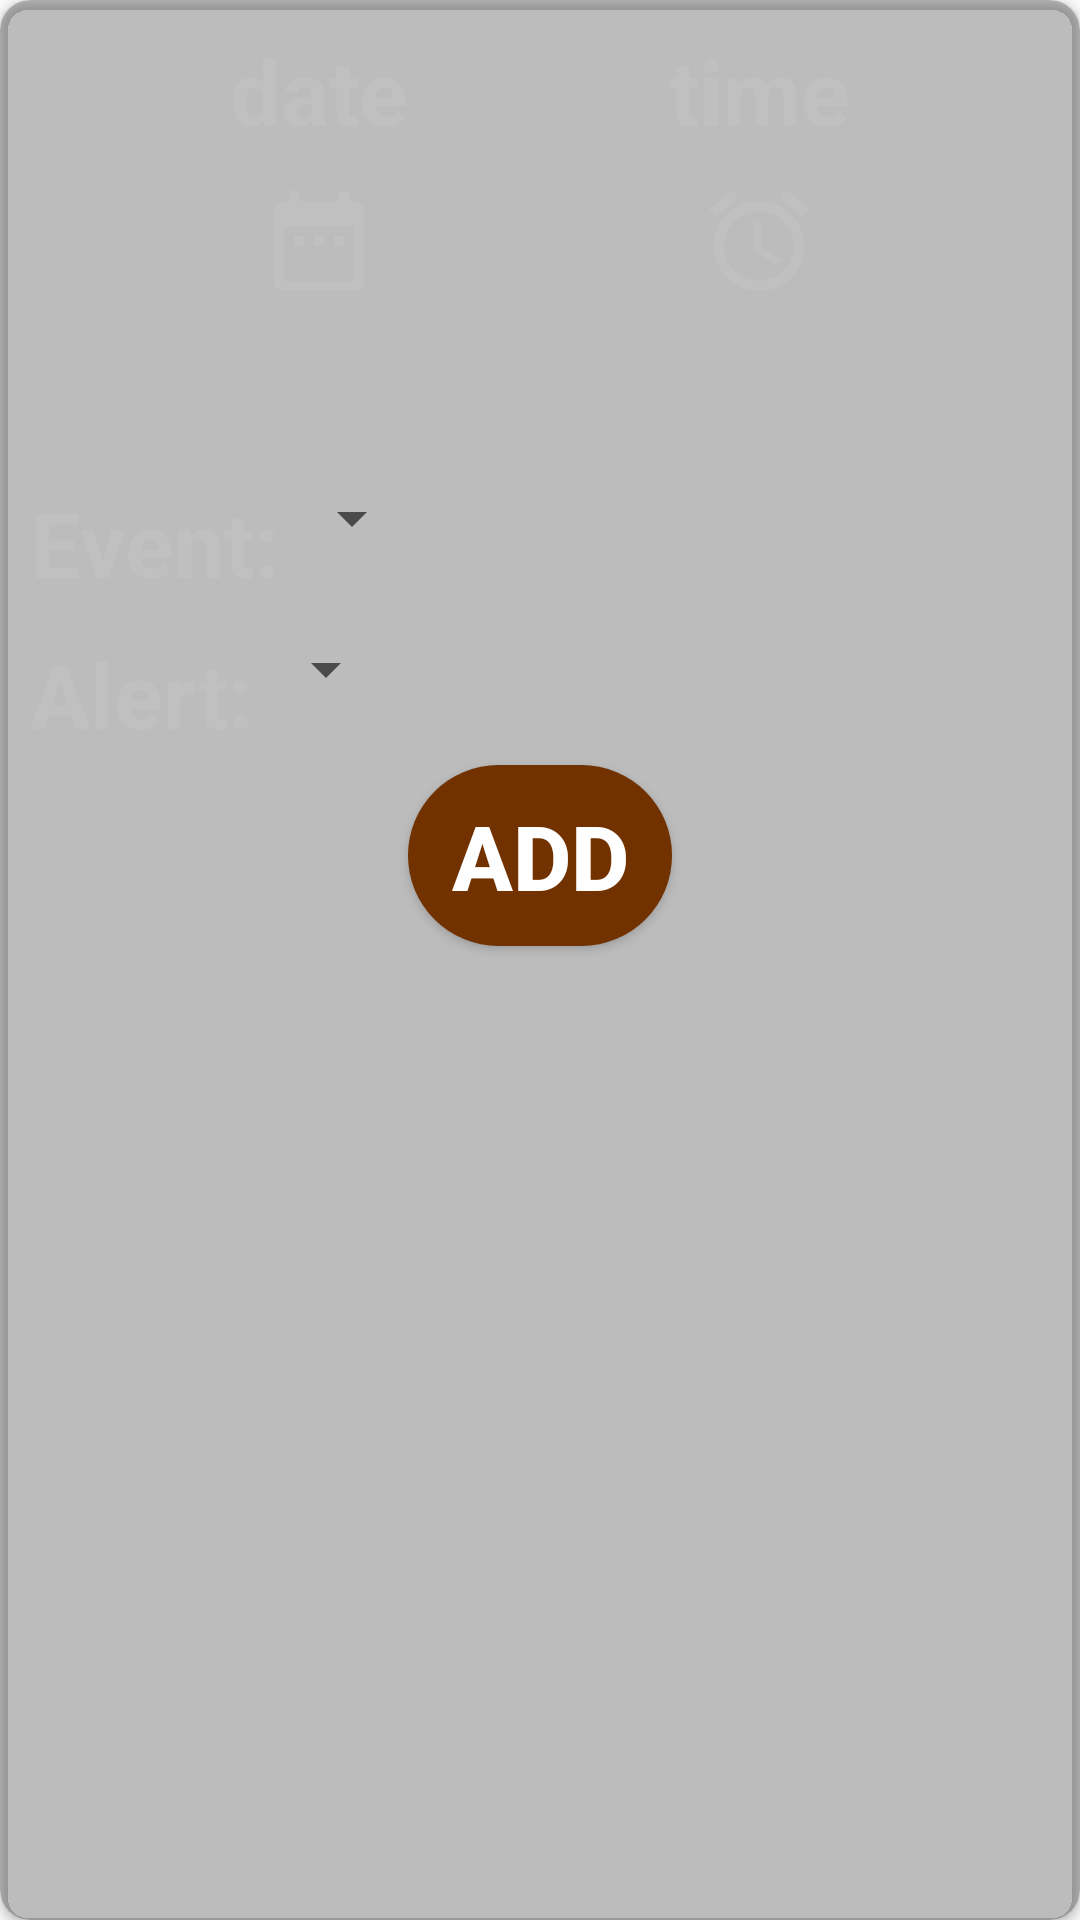

Layout XML and referenced resources for this Android screen:
<!-- AndroidManifest.xml: application theme Theme.WeatherForecast -->
<!-- res/layout/fragment_add_alarm.xml -->
<?xml version="1.0" encoding="utf-8"?>
<FrameLayout xmlns:android="http://schemas.android.com/apk/res/android"
    xmlns:app="http://schemas.android.com/apk/res-auto"
    xmlns:tools="http://schemas.android.com/tools"
    android:layout_width="match_parent"
    android:layout_height="match_parent"
    tools:context=".view.AddAlarmFragment">

    <androidx.cardview.widget.CardView
        android:id="@+id/addAlarmCardView"
        android:layout_width="match_parent"
        android:layout_height="match_parent"
        android:backgroundTint="#40000000"
        app:cardCornerRadius="10dp">

        <androidx.constraintlayout.widget.ConstraintLayout
            android:id="@+id/constraintLayout"
            android:layout_width="match_parent"
            android:layout_height="match_parent">

            <TextView
                android:id="@+id/dateLabel"
                android:layout_width="wrap_content"
                android:layout_height="wrap_content"
                android:layout_margin="10dp"
                android:text="@string/date"
                android:textColor="#C0C0C0"
                android:textSize="30sp"
                android:textStyle="bold"
                app:layout_constraintEnd_toStartOf="@id/timeLabel"
                app:layout_constraintStart_toStartOf="parent"
                app:layout_constraintTop_toTopOf="parent" />

            <ImageButton
                android:id="@+id/dateBtn"
                android:layout_width="wrap_content"
                android:layout_height="wrap_content"
                android:layout_margin="10dp"
                android:background="@drawable/ic_calendar"
                app:layout_constraintEnd_toEndOf="@id/dateLabel"
                app:layout_constraintStart_toStartOf="@id/dateLabel"
                app:layout_constraintTop_toBottomOf="@id/dateLabel" />

            <TextView
                android:id="@+id/dateTV"
                android:layout_width="wrap_content"
                android:layout_height="wrap_content"
                android:layout_marginTop="10dp"
                android:textColor="#C0C0C0"
                android:textSize="30sp"
                android:textStyle="bold"
                app:layout_constraintEnd_toStartOf="@id/timeTV"
                app:layout_constraintStart_toStartOf="parent"
                app:layout_constraintTop_toBottomOf="@id/dateBtn" />

            <TextView
                android:id="@+id/timeLabel"
                android:layout_width="wrap_content"
                android:layout_height="wrap_content"
                android:layout_margin="10dp"
                android:text="@string/time"
                android:textColor="#C0C0C0"
                android:textSize="30sp"
                android:textStyle="bold"
                app:layout_constraintEnd_toEndOf="parent"
                app:layout_constraintStart_toEndOf="@id/dateLabel"
                app:layout_constraintTop_toTopOf="parent" />

            <ImageButton
                android:id="@+id/timeBtn"
                android:layout_width="wrap_content"
                android:layout_height="wrap_content"
                android:layout_margin="10dp"
                android:background="@drawable/ic_time"
                app:layout_constraintEnd_toEndOf="@id/timeLabel"
                app:layout_constraintStart_toStartOf="@id/timeLabel"
                app:layout_constraintTop_toBottomOf="@id/timeLabel" />

            <TextView
                android:id="@+id/timeTV"
                android:layout_width="wrap_content"
                android:layout_height="wrap_content"
                android:layout_marginTop="10dp"
                android:textColor="#C0C0C0"
                android:textSize="30sp"
                android:textStyle="bold"
                app:layout_constraintEnd_toEndOf="parent"
                app:layout_constraintStart_toEndOf="@id/dateTV"
                app:layout_constraintTop_toBottomOf="@id/timeBtn" />

            <TextView
                android:id="@+id/eventTV"
                android:layout_width="wrap_content"
                android:layout_height="wrap_content"
                android:layout_margin="10dp"
                android:text="@string/events"
                android:textColor="#C0C0C0"
                android:textSize="30sp"
                android:textStyle="bold"
                app:layout_constraintStart_toStartOf="parent"
                app:layout_constraintTop_toBottomOf="@id/dateTV" />

            <Spinner
                android:id="@+id/eventSpinner"
                android:layout_width="wrap_content"
                android:layout_height="wrap_content"
                app:layout_constraintStart_toEndOf="@id/eventTV"
                app:layout_constraintTop_toTopOf="@id/eventTV" />

            <TextView
                android:id="@+id/alertTV"
                android:layout_width="wrap_content"
                android:layout_height="wrap_content"
                android:layout_margin="10dp"
                android:text="@string/alert"
                android:textColor="#C0C0C0"
                android:textSize="30sp"
                android:textStyle="bold"
                app:layout_constraintStart_toStartOf="parent"
                app:layout_constraintTop_toBottomOf="@id/eventTV" />

            <Spinner
                android:id="@+id/alertSpinner"
                android:layout_width="wrap_content"
                android:layout_height="wrap_content"
                app:layout_constraintStart_toEndOf="@id/alertTV"
                app:layout_constraintTop_toTopOf="@id/alertTV" />

            <androidx.appcompat.widget.AppCompatButton
                android:id="@+id/addBtn"
                android:layout_width="wrap_content"
                android:layout_height="wrap_content"
                android:layout_marginTop="20dp"
                android:text="@string/add"
                android:textColor="@color/white"
                android:textSize="30sp"
                android:textStyle="bold"
                android:padding="10dp"
                android:background="@drawable/round_btn"
                app:layout_constraintEnd_toEndOf="parent"
                app:layout_constraintStart_toStartOf="parent"
                app:layout_constraintTop_toBottomOf="@id/alertSpinner" />
        </androidx.constraintlayout.widget.ConstraintLayout>

    </androidx.cardview.widget.CardView>

</FrameLayout>
<!-- resources referenced by this layout -->
<resources>
  <color name="white">#FFFFFFFF</color>
  <!-- drawable ic_calendar (drawable) -->
  <vector android:autoMirrored="true" android:height="40dp"
      android:tint="#C0C0C0" android:viewportHeight="24"
      android:viewportWidth="24" android:width="40dp" xmlns:android="http://schemas.android.com/apk/res/android">
      <path android:fillColor="@android:color/white" android:pathData="M9,11L7,11v2h2v-2zM13,11h-2v2h2v-2zM17,11h-2v2h2v-2zM19,4h-1L18,2h-2v2L8,4L8,2L6,2v2L5,4c-1.11,0 -1.99,0.9 -1.99,2L3,20c0,1.1 0.89,2 2,2h14c1.1,0 2,-0.9 2,-2L21,6c0,-1.1 -0.9,-2 -2,-2zM19,20L5,20L5,9h14v11z"/>
  </vector>
  <!-- drawable ic_time (drawable) -->
  <vector android:autoMirrored="true" android:height="40dp"
      android:tint="#C0C0C0" android:viewportHeight="24"
      android:viewportWidth="24" android:width="40dp" xmlns:android="http://schemas.android.com/apk/res/android">
      <path android:fillColor="@android:color/white" android:pathData="M22,5.7l-4.6,-3.9 -1.3,1.5 4.6,3.9L22,5.7zM7.9,3.4L6.6,1.9 2,5.7l1.3,1.5 4.6,-3.8zM12.5,8L11,8v6l4.7,2.9 0.8,-1.2 -4,-2.4L12.5,8zM12,4c-5,0 -9,4 -9,9s4,9 9,9 9,-4 9,-9 -4,-9 -9,-9zM12,20c-3.9,0 -7,-3.1 -7,-7s3.1,-7 7,-7 7,3.1 7,7 -3.1,7 -7,7z"/>
  </vector>
  <!-- drawable round_btn (drawable) -->
  <?xml version="1.0" encoding="utf-8"?>
  <shape xmlns:android="http://schemas.android.com/apk/res/android"
      android:shape="rectangle">
      <solid android:color="@color/sun"/>
      <corners android:radius="150dp"/>
  
  </shape>
  <string name="add">ADD</string>
  <string name="alert">Alert: </string>
  <string name="date">date</string>
  <string name="events">Event:</string>
  <string name="time">time</string>
  <style name="Theme.WeatherForecast" parent="Theme.AppCompat.DayNight.NoActionBar">
          
          <item name="colorPrimary">@color/purple_500</item>
  
          <item name="colorOnPrimary">@color/white</item>
          <item name="colorPrimaryVariant">@color/teal_200</item>
          
          <item name="colorSecondary">@color/teal_200</item>
          <item name="colorSecondaryVariant">@color/teal_700</item>
          <item name="colorOnSecondary">@color/black</item>
          <item name="statusBarBackground">#000000</item>
          
          <item name="android:statusBarColor" tools:targetApi="l">?attr/statusBarBackground</item>
          
      </style>
  <color name="sun">#723200</color>
  <color name="purple_500">#FF6200EE</color>
  <color name="teal_200">#FF03DAC5</color>
  <color name="teal_700">#FF018786</color>
  <color name="black">#FF000000</color>
</resources>
